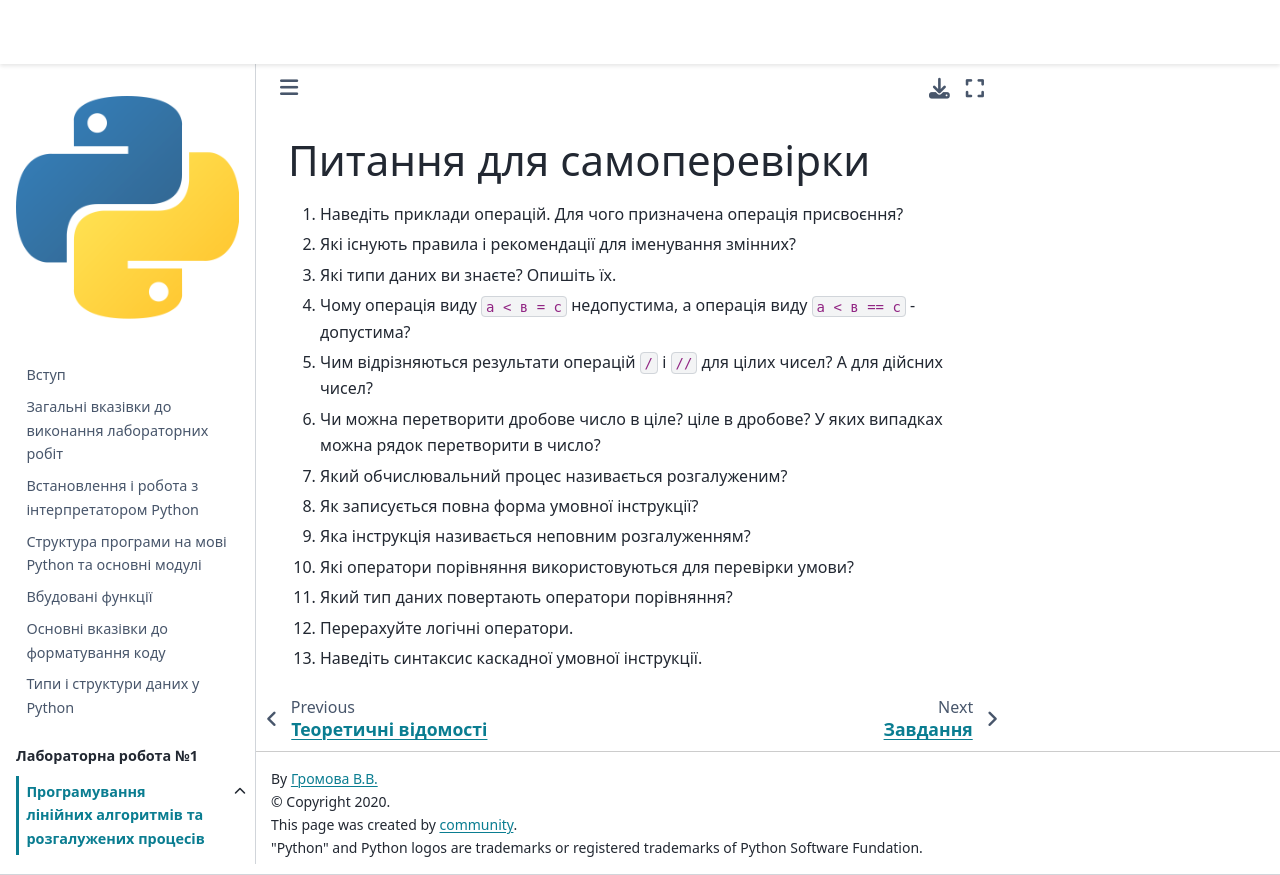

repository: kpi-fpm-pma/python-labs-book · page: content/lab1/questions.html · generator: jekyll

# Питання для самоперевірки 

1. Наведіть приклади операцій. Для чого призначена операція присвоєння? 
2. Які існують правила і рекомендації для іменування змінних? 
3. Які типи даних ви знаєте? Опишіть їх. 
4. Чому операція виду `а < в = c` недопустима, а операція виду `а < в == с` - допустима? 
5. Чим відрізняються результати операцій `/` і `//` для цілих чисел? А для дійсних чисел? 
6. Чи можна перетворити дробове число в ціле? ціле в дробове? У яких випадках можна рядок перетворити в число? 
7. Який обчислювальний процес називається розгалуженим? 
8. Як записується повна форма умовної інструкції? 
9. Яка інструкція називається неповним розгалуженням? 
10. Які оператори порівняння використовуються для перевірки умови? 
11. Який тип даних повертають оператори порівняння? 
12. Перерахуйте логічні оператори. 
13. Наведіть синтаксис каскадної умовної інструкції.
